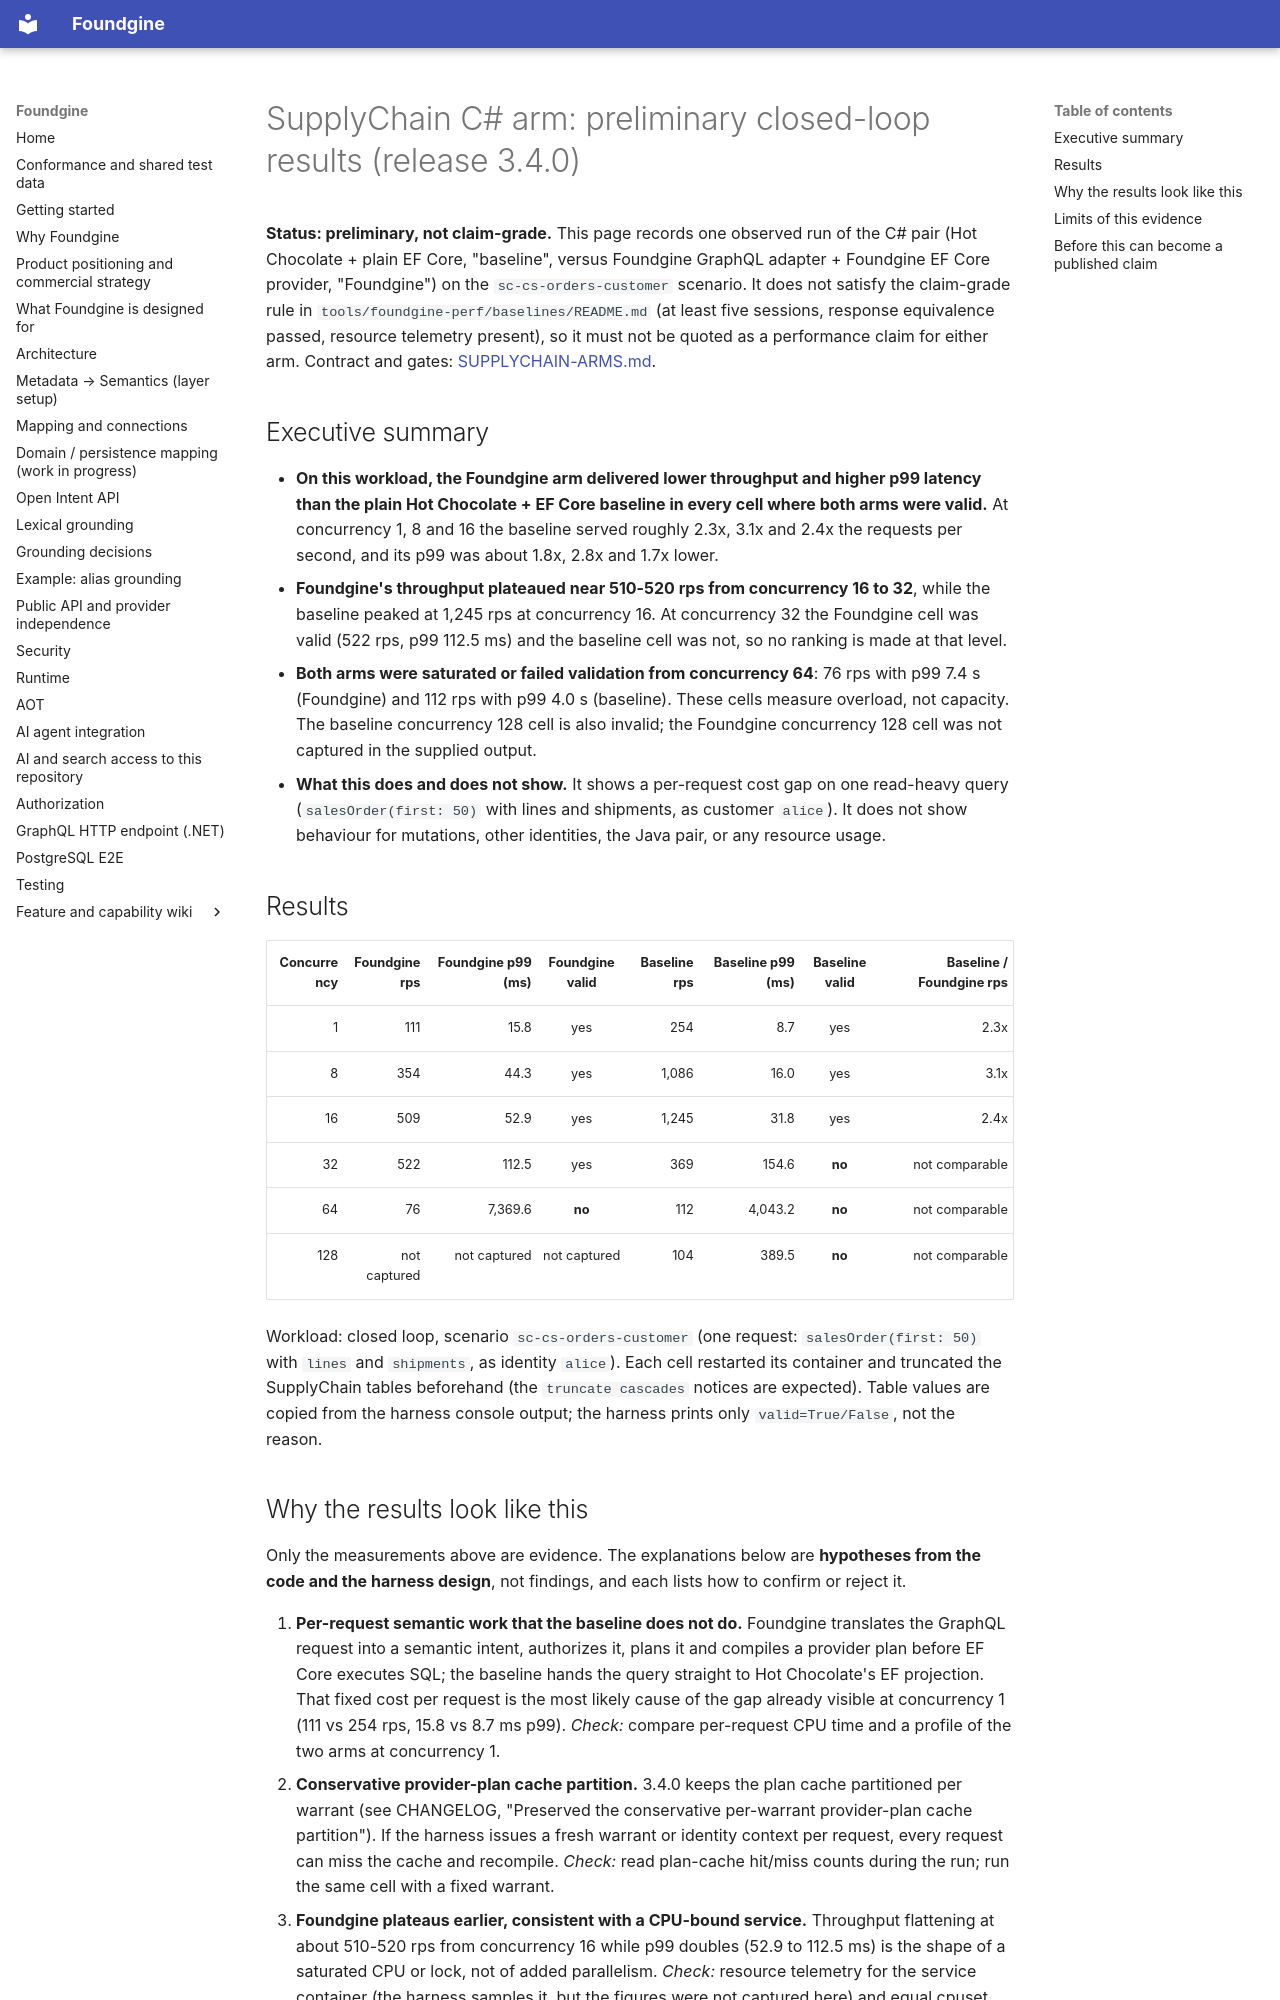

repository: Foundgine/Foundgine · page: performance/SUPPLYCHAIN-CSHARP-PRELIMINARY-RESULTS/index.html · generator: mkdocs

# SupplyChain C# arm: preliminary closed-loop results (release 3.4.0)

**Status: preliminary, not claim-grade.** This page records one observed run of the C# pair
(Hot Chocolate + plain EF Core, "baseline", versus Foundgine GraphQL adapter + Foundgine EF Core
provider, "Foundgine") on the `sc-cs-orders-customer` scenario. It does not satisfy the claim-grade
rule in `tools/foundgine-perf/baselines/README.md` (at least five sessions, response equivalence
passed, resource telemetry present), so it must not be quoted as a performance claim for either arm.
Contract and gates: [SUPPLYCHAIN-ARMS.md](SUPPLYCHAIN-ARMS.md).

## Executive summary

- **On this workload, the Foundgine arm delivered lower throughput and higher p99 latency than the
  plain Hot Chocolate + EF Core baseline in every cell where both arms were valid.** At concurrency
  1, 8 and 16 the baseline served roughly 2.3x, 3.1x and 2.4x the requests per second, and its p99 was
  about 1.8x, 2.8x and 1.7x lower.
- **Foundgine's throughput plateaued near 510-520 rps from concurrency 16 to 32**, while the baseline
  peaked at 1,245 rps at concurrency 16. At concurrency 32 the Foundgine cell was valid (522 rps,
  p99 112.5 ms) and the baseline cell was not, so no ranking is made at that level.
- **Both arms were saturated or failed validation from concurrency 64**: 76 rps with p99 7.4 s
  (Foundgine) and 112 rps with p99 4.0 s (baseline). These cells measure overload, not capacity.
  The baseline concurrency 128 cell is also invalid; the Foundgine concurrency 128 cell was not
  captured in the supplied output.
- **What this does and does not show.** It shows a per-request cost gap on one read-heavy query
  (`salesOrder(first: 50)` with lines and shipments, as customer `alice`). It does not show behaviour
  for mutations, other identities, the Java pair, or any resource usage.

## Results

| Concurrency | Foundgine rps | Foundgine p99 (ms) | Foundgine valid | Baseline rps | Baseline p99 (ms) | Baseline valid | Baseline / Foundgine rps |
|---:|---:|---:|:---:|---:|---:|:---:|---:|
| 1 | 111 | 15.8 | yes | 254 | 8.7 | yes | 2.3x |
| 8 | 354 | 44.3 | yes | 1,086 | 16.0 | yes | 3.1x |
| 16 | 509 | 52.9 | yes | 1,245 | 31.8 | yes | 2.4x |
| 32 | 522 | 112.5 | yes | 369 | 154.6 | **no** | not comparable |
| 64 | 76 | 7,369.6 | **no** | 112 | 4,043.2 | **no** | not comparable |
| 128 | not captured | not captured | not captured | 104 | 389.5 | **no** | not comparable |

Workload: closed loop, scenario `sc-cs-orders-customer` (one request: `salesOrder(first: 50)` with
`lines` and `shipments`, as identity `alice`). Each cell restarted its container and truncated the
SupplyChain tables beforehand (the `truncate cascades` notices are expected). Table values are copied
from the harness console output; the harness prints only `valid=True/False`, not the reason.
